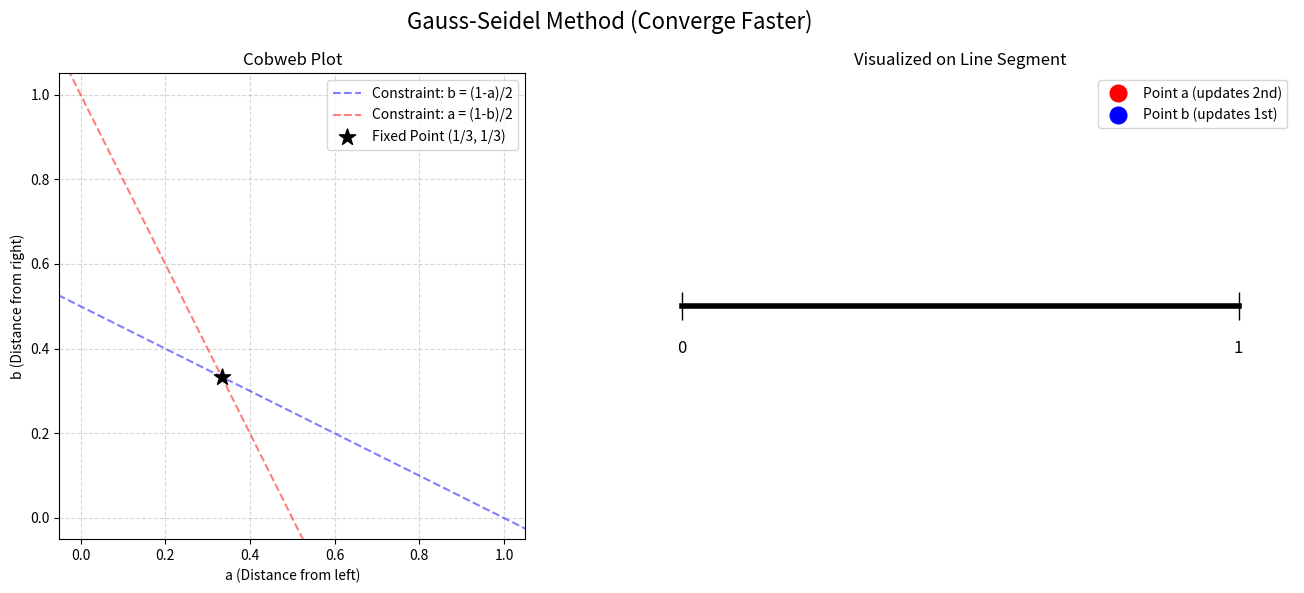

The script that saved this image:
import numpy as np
import matplotlib.pyplot as plt
import matplotlib.animation as animation

# ==========================================
# 1. 准备交替更新的轨迹数据
# ==========================================
steps = 8  # 完整的迭代轮数
initial_a, initial_b = 0.1, 0.95

# 我们将每一步单变量的更新都记录下来，以画出横竖交替的直线
# 初始点: (a0, b0)
# 第1步:  (a0, b1)  -> 只更新 b，竖直线
# 第2步:  (a1, b1)  -> 只更新 a，水平线
trajectories = [[initial_a, initial_b]]

curr_a, curr_b = initial_a, initial_b
for _ in range(steps):
    # 1. 先用当前的 a 更新 b
    curr_b = (1 - curr_a) / 2
    trajectories.append([curr_a, curr_b])
    
    # 2. 再用刚刚得到的新 b 更新 a
    curr_a = (1 - curr_b) / 2
    trajectories.append([curr_a, curr_b])

trajectories = np.array(trajectories)
total_frames = len(trajectories)

# ==========================================
# 2. 设置画布和子图
# ==========================================
fig, (ax1, ax2) = plt.subplots(1, 2, figsize=(14, 6))
fig.suptitle("Gauss-Seidel Method (Converge Faster)", fontsize=16)

# --- 子图 1: 2D 阶梯轨迹 ---
ax1.set_title("Cobweb Plot")
ax1.set_xlabel("a (Distance from left)")
ax1.set_ylabel("b (Distance from right)")
ax1.set_xlim(-0.05, 1.05)
ax1.set_ylim(-0.05, 1.05)
ax1.set_aspect('equal')
ax1.grid(True, linestyle='--', alpha=0.5)

# 绘制两条约束直线，它们的交点就是不动点
a_vals = np.linspace(-0.1, 1.1, 100)
# 线 1: b = (1-a)/2
ax1.plot(a_vals, (1 - a_vals) / 2, 'b--', alpha=0.5, label='Constraint: b = (1-a)/2')
# 线 2: a = (1-b)/2  =>  b = 1 - 2a
ax1.plot(a_vals, 1 - 2 * a_vals, 'r--', alpha=0.5, label='Constraint: a = (1-b)/2')

# 标记收敛中心 (1/3, 1/3)
ax1.scatter([1/3], [1/3], color='black', marker='*', s=150, zorder=5, label='Fixed Point (1/3, 1/3)')
ax1.legend()

# 轨迹线和当前点
line_2d, = ax1.plot([], [], '-', lw=2, color='darkorange')
point_2d, = ax1.plot([], [], 'o', markersize=8, color='darkred')

# --- 子图 2: 1D 交替移动 ---
ax2.set_title("Visualized on Line Segment")
ax2.set_xlim(-0.1, 1.1)
ax2.set_ylim(-0.5, 0.5)
ax2.get_xaxis().set_visible(False)
ax2.get_yaxis().set_visible(False)
for spine in ['top', 'right', 'left', 'bottom']:
    ax2.spines[spine].set_visible(False)

# 画底部的线段
ax2.plot([0, 1], [0, 0], 'k-', lw=4)
ax2.plot([0, 1], [0, 0], 'k|', markersize=20)
ax2.text(0, -0.1, "0", ha='center', fontsize=12)
ax2.text(1, -0.1, "1", ha='center', fontsize=12)

# # 标记理想的三等分点
# ax2.plot([1/3, 2/3], [0, 0], 'x', color='gray', markersize=10)
# ax2.text(1/3, 0.08, "1/3", ha='center', color='gray')
# ax2.text(2/3, 0.08, "2/3", ha='center', color='gray')

# 在线段上的两个点
pt_a, = ax2.plot([], [], 'ro', markersize=12, label='Point a (updates 2nd)')
pt_b, = ax2.plot([], [], 'bo', markersize=12, label='Point b (updates 1st)')
text_a = ax2.text(0, 0.15, "", ha='center', color='red', fontsize=11)
text_b = ax2.text(0, 0.15, "", ha='center', color='blue', fontsize=11)
ax2.legend(loc='upper right')

# ==========================================
# 3. 动画更新函数
# ==========================================
def init():
    line_2d.set_data([], [])
    point_2d.set_data([], [])
    pt_a.set_data([], [])
    pt_b.set_data([], [])
    text_a.set_text("")
    text_b.set_text("")
    return line_2d, point_2d, pt_a, pt_b, text_a, text_b

def update(frame):
    # 更新 2D 轨迹 (画出到当前帧为止的所有阶梯)
    x_data = trajectories[:frame+1, 0]
    y_data = trajectories[:frame+1, 1]
    line_2d.set_data(x_data, y_data)
    point_2d.set_data([x_data[-1]], [y_data[-1]])
    
    # 更新 1D 线段
    current_a = trajectories[frame, 0]
    current_b = trajectories[frame, 1]
    coord_b = 1 - current_b
    
    pt_a.set_data([current_a], [0])
    pt_b.set_data([coord_b], [0])
    
    text_a.set_position((current_a, 0.12))
    text_a.set_text(f"a={current_a:.3f}")
    
    text_b.set_position((coord_b, -0.18))
    text_b.set_text(f"b={current_b:.3f}")
    
    return line_2d, point_2d, pt_a, pt_b, text_a, text_b

# 创建动画 (间隔 1000ms 方便看清交替过程)
ani = animation.FuncAnimation(fig, update, frames=total_frames, init_func=init, 
                              interval=500, blit=True, repeat_delay=2000)

plt.tight_layout()
plt.show()

# ani.save('find-point-async.gif', writer='pillow', fps=2)
